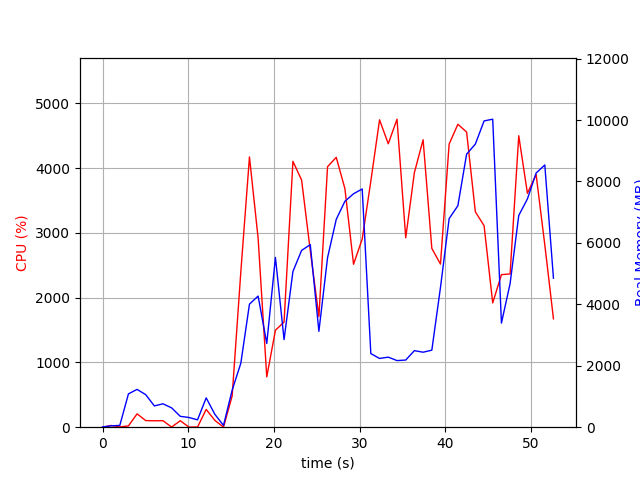

Data behind this chart, as committed beside it:
elapsed_time, nproc, cpu, mem_real, mem_virtual
3.695487976074219e-05, 1, 0.0, 8.871, 1543
1.006, 2, 26.8, 45.21, 151
2.014, 2, 4.0, 57.59, 163.8
3.021, 6, 19.8, 1084, 4224
4.03, 6, 206.2, 1231, 4486
5.039, 5, 102.2, 1059, 3929
6.047, 3, 99.2, 693, 2874
7.054, 3, 100.2, 762, 2986
8.062, 5, 2.0, 629.3, 3313
9.071, 3, 100.3, 354, 2430
10.08, 3, 2.0, 316.5, 2378
11.09, 3, 2.0, 239.8, 2310
12.1, 7, 274.2, 954.2, 4116
13.11, 4, 105.9, 419.2, 2809
14.12, 2, 1.0, 59.3, 158.5
15.13, 1, 483.1, 1206, 7028
16.14, 1, 2395, 2079, 7028
17.15, 1, 4174, 4006, 9749
18.16, 1, 2919, 4269, 9805
19.17, 1, 777.8, 2726, 9805
20.18, 1, 1497, 5526, 14989
21.19, 1, 1624, 2851, 21145
22.22, 1, 4106, 5071, 22415
23.23, 1, 3816, 5755, 22495
24.24, 1, 2728, 5943, 22495
25.25, 1, 1708, 3121, 22495
26.26, 1, 4024, 5518, 29057
27.28, 1, 4168, 6765, 29341
28.29, 1, 3685, 7353, 29341
29.3, 1, 2517, 7599, 29341
30.31, 1, 2905, 7755, 29341
31.31, 1, 3800, 2396, 27293
32.33, 1, 4747, 2238, 27293
33.35, 1, 4377, 2280, 27293
34.37, 1, 4757, 2169, 27293
35.39, 1, 2925, 2186, 29341
36.4, 1, 3931, 2492, 32413
37.41, 1, 4440, 2441, 32413
38.43, 1, 2762, 2507, 33437
39.44, 1, 2519, 4549, 33437
40.45, 1, 4373, 6790, 33453
41.47, 1, 4679, 7211, 40641
42.49, 1, 4558, 8888, 40641
43.51, 1, 3326, 9216, 40641
44.53, 1, 3112, 9970, 40737
45.54, 1, 1920, 10026, 40737
46.56, 1, 2356, 3390, 42785
47.57, 1, 2367, 4674, 40737
48.58, 1, 4501, 6892, 40977
49.59, 1, 3613, 7432, 40977
50.6, 1, 3902, 8273, 40977
51.62, 1, 2817, 8536, 41089
52.63, 1, 1674, 4850, 45185
